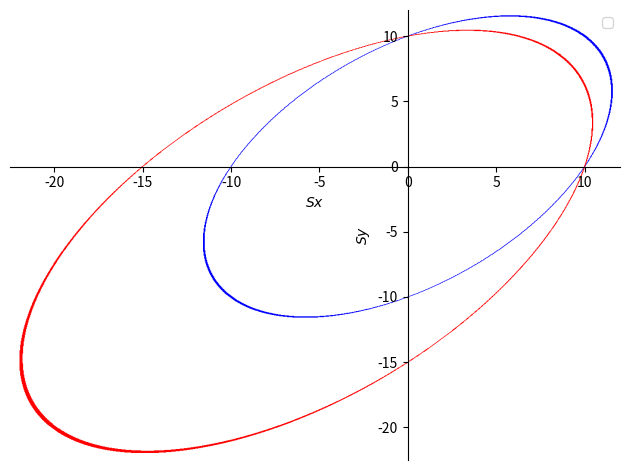
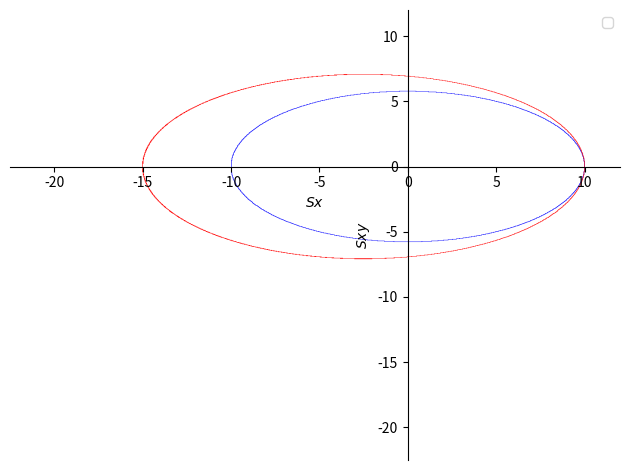
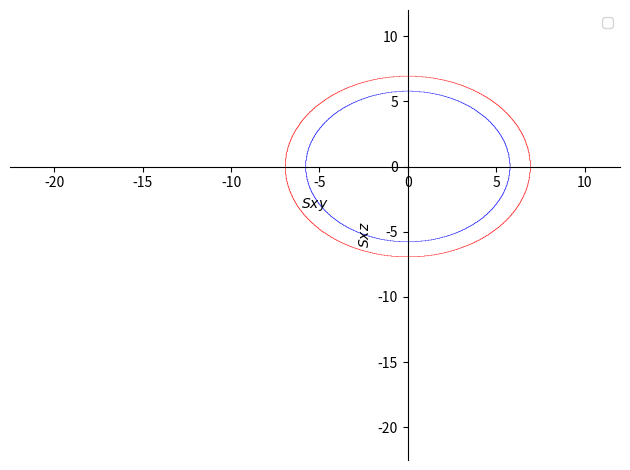

Reproduce these figures in Python, in order.
import matplotlib.pyplot as plt
import numpy as np
import math 
from numpy.linalg import inv
from sympy import *
from os import system
system("clear")

YT = Symbol('YT')
YC = Symbol('YC')

Sx = Symbol('Sx')
Sy = Symbol('Sy')
Sz = Symbol('Sz')
Sxy = Symbol('Sxy')
Sxz = Symbol('Sxz')
Syz = Symbol('Syz')

# ---- Von Mises Behaviour function ----

VM = ((Sx-Sy)**2+(Sy-Sz)**2+(Sz-Sx)**2 + 6*(Sxy**2+Sxz**2+Syz**2))/(2*YT**2)-1

# ---- Drucker Prager Behaviour function ----

A = (2/math.sqrt(3))*(YT*YC)/(YT+YC)
B = (1/math.sqrt(3))*(YT-YC)/(YT+YC)

DP = ((Sx-Sy)**2+(Sy-Sz)**2+(Sz-Sx)**2 + 6*(Sxy**2+Sxz**2+Syz**2))/(6*A**2) - (B*(Sx+Sy+Sz)/A)**2-2*B*(Sx+Sy+Sz)/A-1

# Plot VM for Sx and Sy

YTv = 10

replacements = [(Sz,0),(Sxy,0),(Sxz,0),(Syz,0),(YT, YTv)]
VMSxSy = simplify(VM.subs(replacements))

replacements = [(Sz,0),(Sy,0),(Sxz,0),(Syz,0),(YT, YTv)]
VMSxSxy = simplify(VM.subs(replacements))

replacements = [(Sx,0),(Sy,0),(Sz,0),(Syz,0),(YT, YTv)]
VMSxySxz = simplify(VM.subs(replacements))


# Plot DP for Sx and Sy

YTv = 10
YCv = 15

replacements = [(Sz,0),(Sxy,0),(Sxz,0),(Syz,0),(YT,YTv),(YC,YCv)]
DPSxSy = simplify(DP.subs(replacements))

replacements = [(Sz,0),(Sy,0),(Sxz,0),(Syz,0),(YT,YTv),(YC,YCv)]
DPSxSxy = simplify(DP.subs(replacements))

replacements = [(Sx,0),(Sy,0),(Sz,0),(Syz,0),(YT,YTv),(YC,YCv)]
DPSxySxz = simplify(DP.subs(replacements))

# Ploting

YTplot = YTv + 0.2*YTv
YCplot = -(YCv + 0.5*YCv)

VMSxSyPlot = plot_implicit(Eq(VMSxSy, 0),(Sx, YCplot, YTplot), (Sy, YCplot, YTplot), label='VM', line_color='blue', show=False, legend=True)
VMSxSxyPlot = plot_implicit(Eq(VMSxSxy, 0),(Sx, YCplot, YTplot), (Sxy, YCplot, YTplot),line_color='blue', show=False, legend=True)
VMSxySxzPlot = plot_implicit(Eq(VMSxySxz, 0),(Sxy, YCplot, YTplot), (Sxz, YCplot, YTplot),line_color='blue', show=False, legend=True)

DPSxSyPlot = plot_implicit(Eq(DPSxSy, 0),(Sx, YCplot, YTplot), (Sy, YCplot, YTplot), label='DP', line_color='red', show=False, legend=True)
DPSxSxyPlot = plot_implicit(Eq(DPSxSxy, 0),(Sx, YCplot, YTplot), (Sxy, YCplot, YTplot), line_color='red', show=False, legend=True)
DPSxySxzPlot = plot_implicit(Eq(DPSxySxz, 0),(Sxy, YCplot, YTplot), (Sxz, YCplot, YTplot), line_color='red', show=False, legend=True)



VMSxSyPlot.append(DPSxSyPlot[0])
VMSxSyPlot.show()
VMSxSxyPlot.append(DPSxSxyPlot[0])
VMSxSxyPlot.show()
VMSxySxzPlot.append(DPSxySxzPlot[0])
VMSxySxzPlot.show()

#fig, (VMSxSyPlot, DPSxSyPlot) = plt.subplots(1, 2, figsize=(8, 4.5))
#fig, ax1 = plt.subplots()
#ax1.title.set_text('Von Mises')
#ax1.set_ylabel("Sy")
#ax1.set_xlabel("Sx")
#TBTTauCorrected = [num*factorK for num in TBTTau]
#ax1.plot(SxPos, SyPosPos, label = "line 1", linestyle=":", color="tab:orange")
#ax1.plot(SxPos, SyPosNeg, label = "line 1", linestyle=":", color="tab:orange")
#ax1.plot(SxNeg, SyNegPos, label = "line 1", linestyle=":", color="tab:orange")
#ax1.plot(SxNeg, SyNegNeg, label = "line 1", linestyle=":", color="tab:orange")
#ax1.plot(TBTTauCorrected, Zpos, label = "line 1",                color="tab:orange")
#ax1.plot(PSTau, Zpos, label = "line 1",                color="tab:blue")
#ax2.plot(integrantTB,          Zpos, label = "TB Original",  linestyle=":", color="tab:orange")
#ax2.plot(integrantTBcorrected, Zpos, label = "TB Corrected",                color="tab:orange")
#ax2.plot(integrantPS,          Zpos, label = "PS",                          color="tab:blue")
#ax1.set_xlabel(r"$\tau$ [MPa]")
#ax2.set_xlabel("$\Pi$ [J]")
#ax1.set_xlim([0.0,None])
#ax1.set_ylim([layers[0][0],layers[-1][1]])
#ax2.set_xlim([0.0,None])
#ax2.set_ylim([layers[0][0],layers[-1][1]])
#ax1.set_yticks(np.arange(layers[0][0],layers[-1][1]+0.001, 1.0))
#ax2.set_yticks(np.arange(layers[0][0],layers[-1][1]+0.001, 1.0))
#ax2.axes.yaxis.set_ticklabels([])
#ax1.title.set_text(r'$\tau^{TB}$(Q) vs $\tau^{PS}$(Q)')
#ax2.title.set_text(r'$\Pi^{TB}$(Q) vs $\Pi^{PS}$(Q)')

#fig.subplots_adjust(bottom=0.2)
#labels = ["TB Original","TB Corrected","PS"]
#fig.legend(labels=labels, loc="lower center", ncol=3)
#plt.show()
